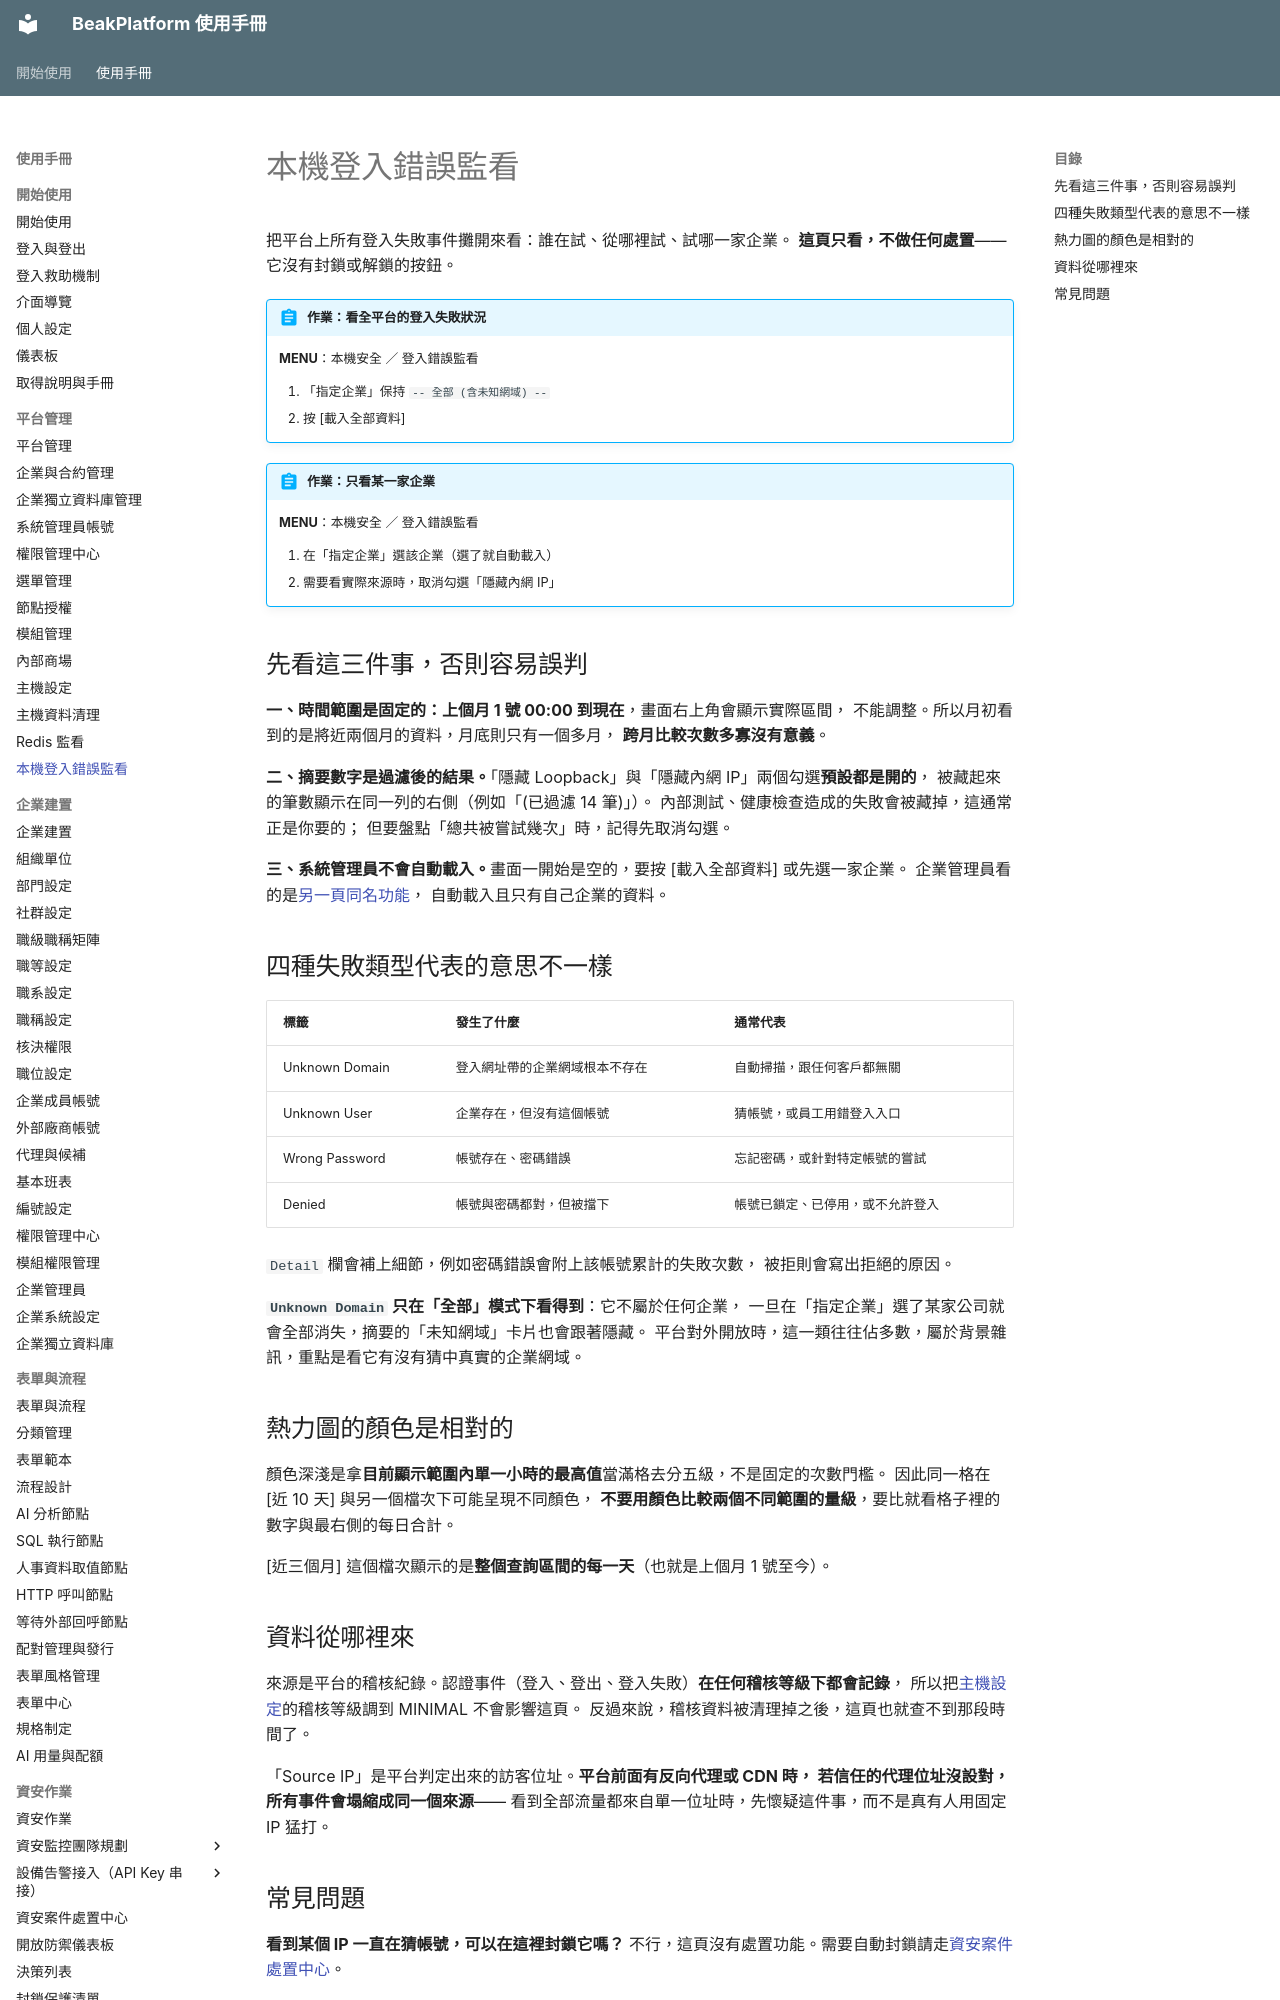

repository: ethan-beakmask/BeakPlatform · page: manual/02_platform_admin/login_failures_local.html · generator: mkdocs

---
title: 本機登入錯誤監看
audience: SYSTEM_ADMIN
order: 100
nav_menu: login_fail_monitor
covers:
  - backend/app/web/security_center.py
  - backend/app/api/security_center.py
  - backend/app/templates/pages/security/login_failures.html
  - backend/app/static/js/login-failures.js
---

# 本機登入錯誤監看

把平台上所有登入失敗事件攤開來看：誰在試、從哪裡試、試哪一家企業。
**這頁只看，不做任何處置**——它沒有封鎖或解鎖的按鈕。

!!! abstract "作業：看全平台的登入失敗狀況"
    **MENU**：本機安全 ／ 登入錯誤監看

    1. 「指定企業」保持 `-- 全部 (含未知網域) --`
    2. 按 [載入全部資料]

!!! abstract "作業：只看某一家企業"
    **MENU**：本機安全 ／ 登入錯誤監看

    1. 在「指定企業」選該企業（選了就自動載入）
    2. 需要看實際來源時，取消勾選「隱藏內網 IP」

## 先看這三件事，否則容易誤判

**一、時間範圍是固定的：上個月 1 號 00:00 到現在**，畫面右上角會顯示實際區間，
不能調整。所以月初看到的是將近兩個月的資料，月底則只有一個多月，
**跨月比較次數多寡沒有意義**。

**二、摘要數字是過濾後的結果。**「隱藏 Loopback」與「隱藏內網 IP」兩個勾選**預設都是開的**，
被藏起來的筆數顯示在同一列的右側（例如「(已過濾 14 筆)」）。
內部測試、健康檢查造成的失敗會被藏掉，這通常正是你要的；
但要盤點「總共被嘗試幾次」時，記得先取消勾選。

**三、系統管理員不會自動載入。**畫面一開始是空的，要按 [載入全部資料] 或先選一家企業。
企業管理員看的是[另一頁同名功能](../05_security_ops/login_failures.md)，
自動載入且只有自己企業的資料。

## 四種失敗類型代表的意思不一樣

| 標籤 | 發生了什麼 | 通常代表 |
|---|---|---|
| Unknown Domain | 登入網址帶的企業網域根本不存在 | 自動掃描，跟任何客戶都無關 |
| Unknown User | 企業存在，但沒有這個帳號 | 猜帳號，或員工用錯登入入口 |
| Wrong Password | 帳號存在、密碼錯誤 | 忘記密碼，或針對特定帳號的嘗試 |
| Denied | 帳號與密碼都對，但被擋下 | 帳號已鎖定、已停用，或不允許登入 |

`Detail` 欄會補上細節，例如密碼錯誤會附上該帳號累計的失敗次數，
被拒則會寫出拒絕的原因。

**`Unknown Domain` 只在「全部」模式下看得到**：它不屬於任何企業，
一旦在「指定企業」選了某家公司就會全部消失，摘要的「未知網域」卡片也會跟著隱藏。
平台對外開放時，這一類往往佔多數，屬於背景雜訊，重點是看它有沒有猜中真實的企業網域。
